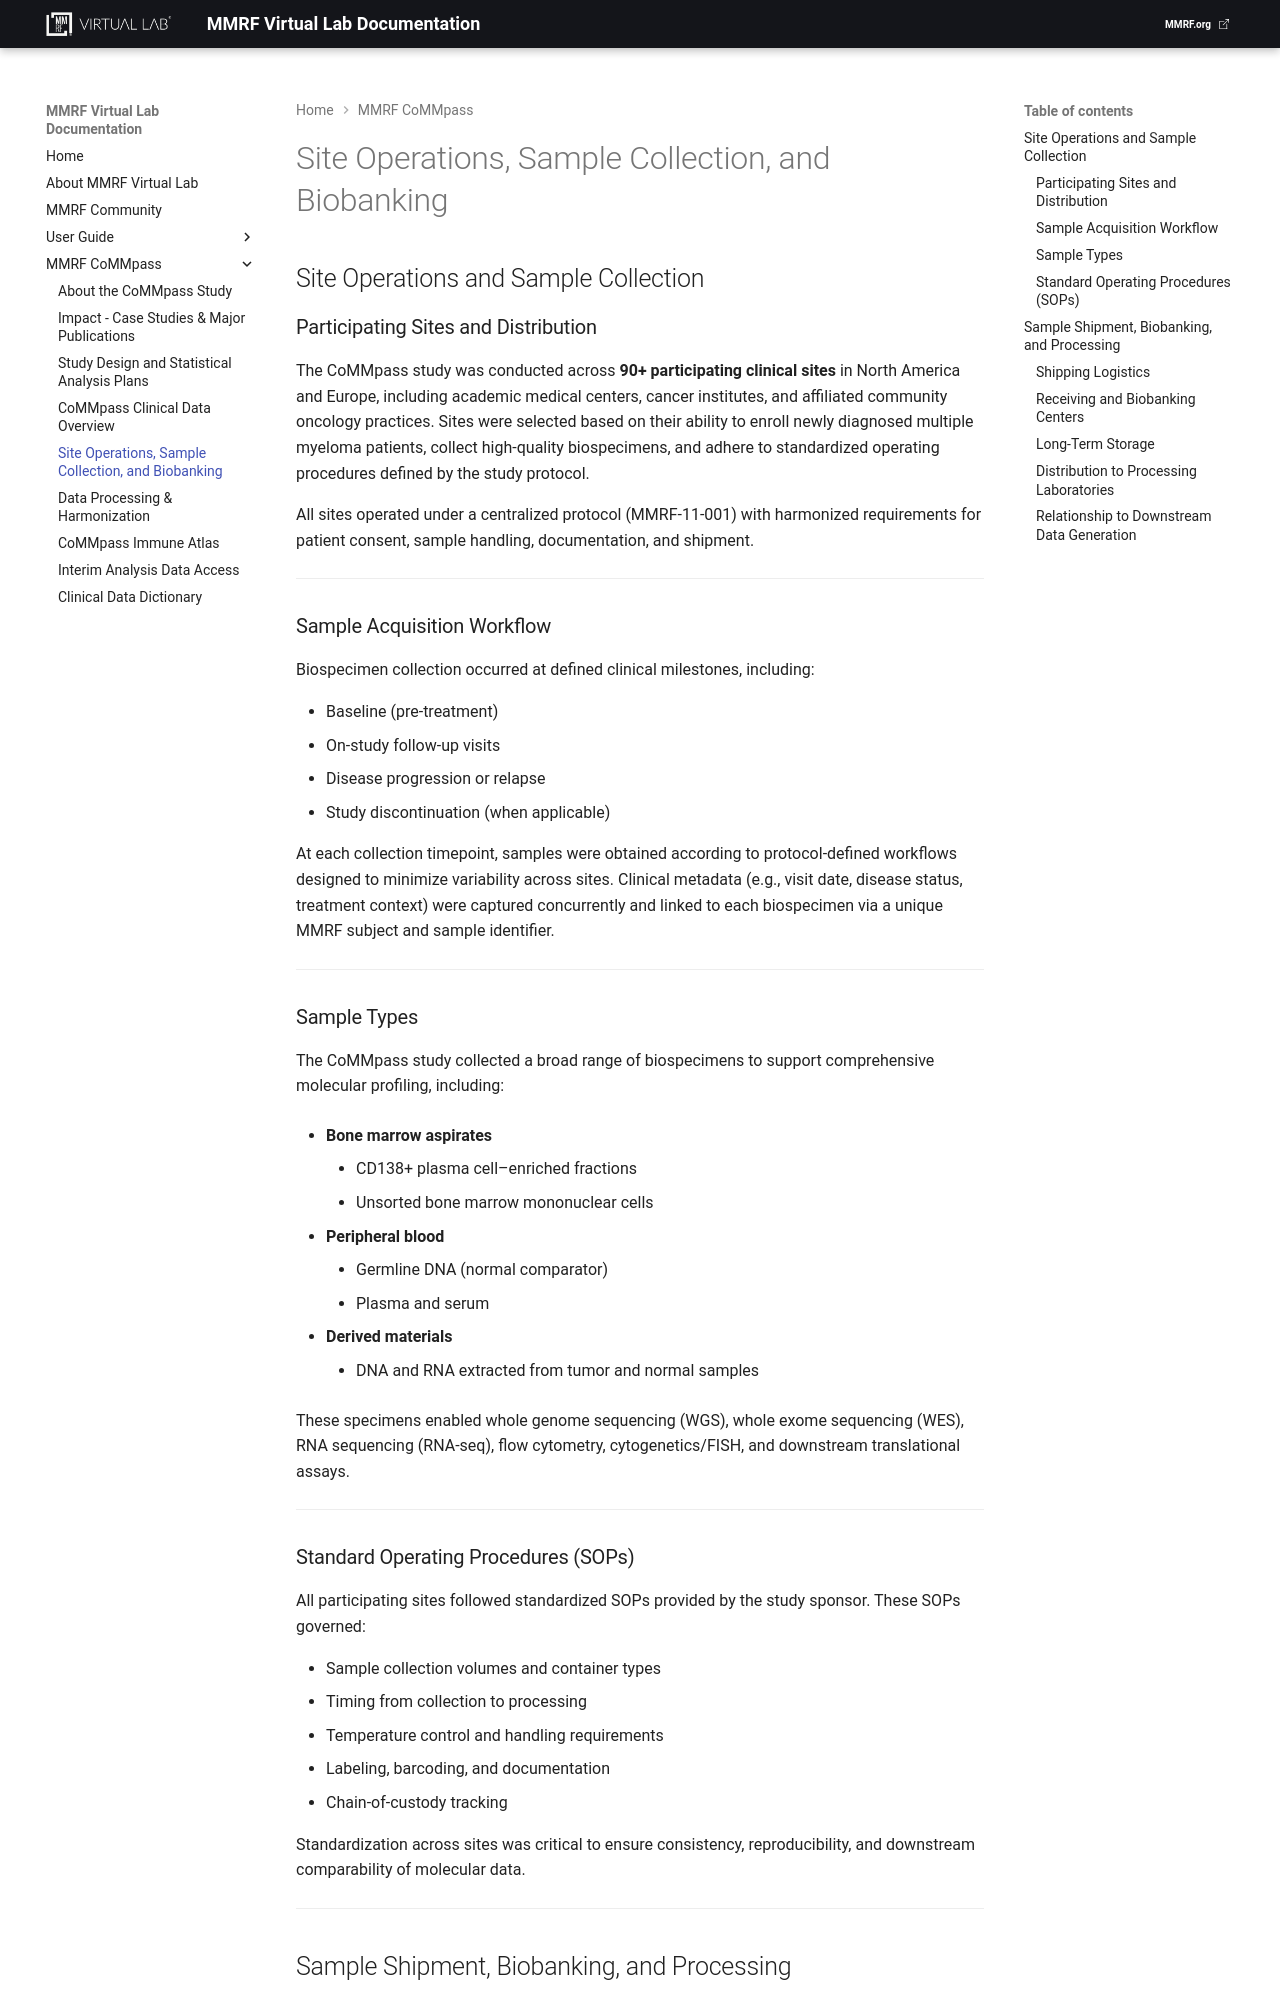

repository: theMMRF/docs-vlab · page: mmrf-resources/mmrf-commpass/site-sample-operations/index.html · generator: mkdocs

# Site Operations, Sample Collection, and Biobanking

## Site Operations and Sample Collection

### Participating Sites and Distribution  
The CoMMpass study was conducted across **90+ participating clinical sites** in North America and Europe, including academic medical centers, cancer institutes, and affiliated community oncology practices. Sites were selected based on their ability to enroll newly diagnosed multiple myeloma patients, collect high-quality biospecimens, and adhere to standardized operating procedures defined by the study protocol.

All sites operated under a centralized protocol (MMRF-11-001) with harmonized requirements for patient consent, sample handling, documentation, and shipment.

---

### Sample Acquisition Workflow  
Biospecimen collection occurred at defined clinical milestones, including:

- Baseline (pre-treatment) 
- On-study follow-up visits 
- Disease progression or relapse
- Study discontinuation (when applicable)

At each collection timepoint, samples were obtained according to protocol-defined workflows designed to minimize variability across sites. Clinical metadata (e.g., visit date, disease status, treatment context) were captured concurrently and linked to each biospecimen via a unique MMRF subject and sample identifier.

---

### Sample Types  
The CoMMpass study collected a broad range of biospecimens to support comprehensive molecular profiling, including:

- **Bone marrow aspirates**

    - CD138+ plasma cell–enriched fractions
    - Unsorted bone marrow mononuclear cells  

- **Peripheral blood**

    - Germline DNA (normal comparator)
    - Plasma and serum  

- **Derived materials**

    - DNA and RNA extracted from tumor and normal samples  

These specimens enabled whole genome sequencing (WGS), whole exome sequencing (WES), RNA sequencing (RNA-seq), flow cytometry, cytogenetics/FISH, and downstream translational assays.

---
